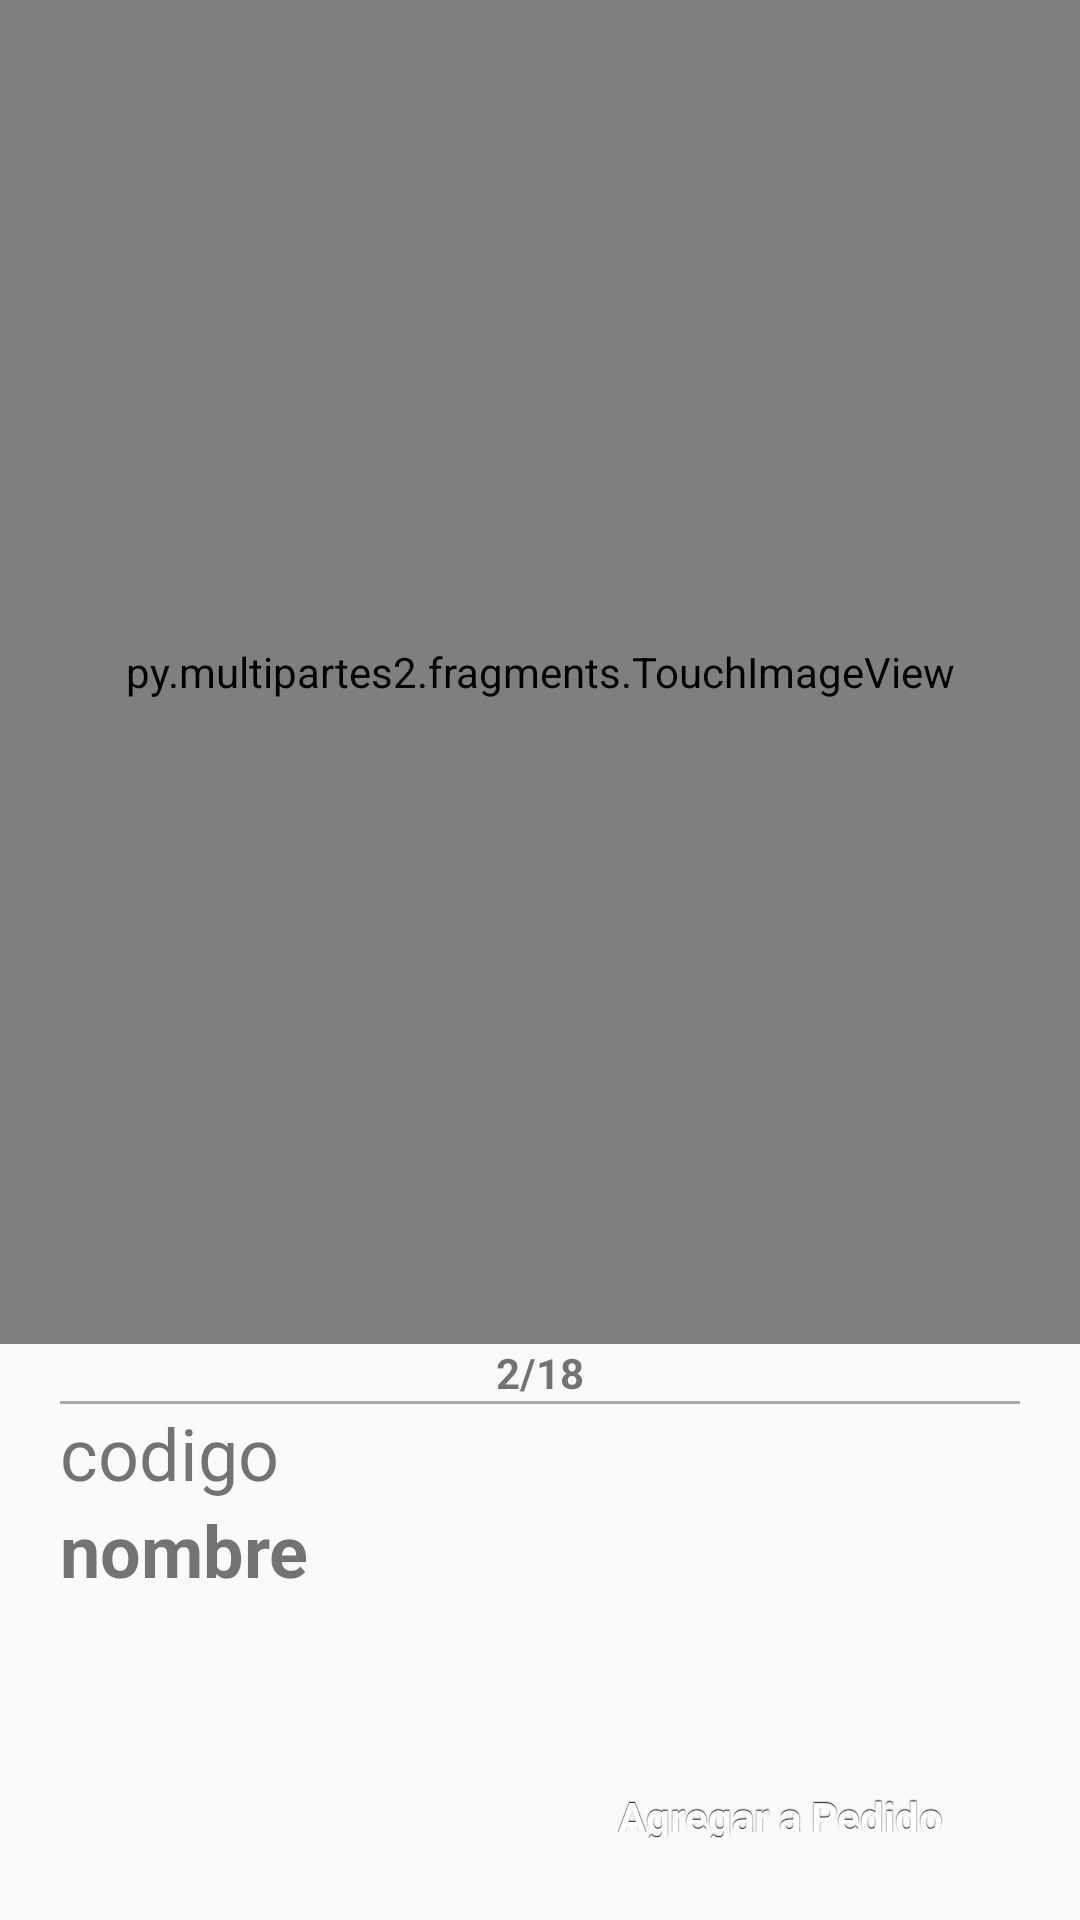

Produce the Android XML layout that renders to this screen, including the resource entries it uses.
<!-- AndroidManifest.xml: application theme AppTheme -->
<!-- res/layout/fragment_screen_slide_page.xml -->
<?xml version="1.0" encoding="utf-8"?>
<RelativeLayout xmlns:android="http://schemas.android.com/apk/res/android"
    android:layout_width="match_parent" android:layout_height="match_parent">


    <LinearLayout
        android:orientation="vertical"
        android:layout_width="match_parent"
        android:layout_height="match_parent"
        android:weightSum="10">

        <LinearLayout
            android:layout_width="match_parent"
            android:layout_height="0dp"
            android:orientation="vertical"
            android:layout_alignParentRight="true"
            android:layout_alignParentEnd="true"
            android:weightSum="1"
            android:id="@+id/linearLayout"
            android:layout_weight="7"
            android:layout_gravity="center_vertical"
            android:gravity="center_vertical">


            <py.multipartes2.fragments.TouchImageView
                android:id="@+id/catalogo_fragment_image"
                android:layout_width="match_parent"
                android:layout_height="match_parent"

                android:scaleType="fitCenter"
                android:layout_alignParentLeft="true"
                android:layout_alignParentStart="true"
                android:layout_alignParentRight="true"
                android:layout_alignParentEnd="true"
                android:layout_gravity="center_vertical|bottom" />
        </LinearLayout>

        <LinearLayout
            android:layout_width="wrap_content"
            android:layout_height="0dp"
            android:paddingLeft="20dp"
            android:paddingRight="20dp"
            android:orientation="vertical"
            android:layout_alignParentRight="true"
            android:layout_alignParentEnd="true"
            android:id="@+id/linearLayout2"
            android:layout_weight="2">


            <TextView
                android:layout_width="match_parent"
                android:layout_height="wrap_content"
                android:id="@+id/catalogo_fragment_producto_pagina"
                android:textStyle="bold"
                android:gravity="center"
                android:text="2/18"/>

            <View
                android:layout_width="match_parent"
                android:layout_height="1dp"
                android:background="@android:color/darker_gray"/>

            <TextView
                android:layout_width="match_parent"
                android:layout_height="wrap_content"
                android:id="@+id/catalogo_fragment_producto_cod"
                android:textSize="24dp"
                android:text="codigo"/>

            <TextView
                android:layout_width="match_parent"
                android:layout_height="wrap_content"
                android:id="@+id/catalogo_fragment_producto_nombre"
                android:textStyle="bold"
                android:textSize="24dp"
                android:text="nombre"/>




        </LinearLayout>
    <LinearLayout
        android:layout_width="match_parent"
        android:layout_height="0dp"
        android:paddingLeft="20dp"
        android:paddingRight="20dp"
        android:orientation="vertical"
        android:layout_alignParentRight="true"
        android:layout_alignParentEnd="true"
        android:id="@+id/linearLayoutBoton"
        android:layout_weight="1"
        android:visibility="visible">
        <Button
            style="@style/button"
            android:id="@+id/catalogo_fragment_btn_agregar"
            android:layout_width="150dp"
            android:layout_marginRight="5dp"
            android:layout_marginBottom="5dp"
            android:layout_height="match_parent"
            android:visibility="visible"
            android:text="Agregar a Pedido"
            android:layout_gravity="right" />


        </LinearLayout>
</LinearLayout>


</RelativeLayout>
<!-- resources referenced by this layout -->
<resources>
  <style name="button" parent="@android:style/Widget.Button">
          <item name="android:gravity">center_vertical|center_horizontal</item>
          <item name="android:textColor">#FFFFFFFF</item>
          <item name="android:shadowColor">#FF000000</item>
          <item name="android:shadowDx">0</item>
          <item name="android:shadowDy">-1</item>
          <item name="android:shadowRadius">0.2</item>
          <item name="android:textSize">14dip</item>
          <item name="android:textStyle">bold</item>
          <item name="android:background">@drawable/button</item>
          <item name="android:focusable">true</item>
          <item name="android:clickable">true</item>
      </style>
  <style name="AppTheme" parent="Theme.AppCompat.Light.NoActionBar">
          
      </style>
</resources>
